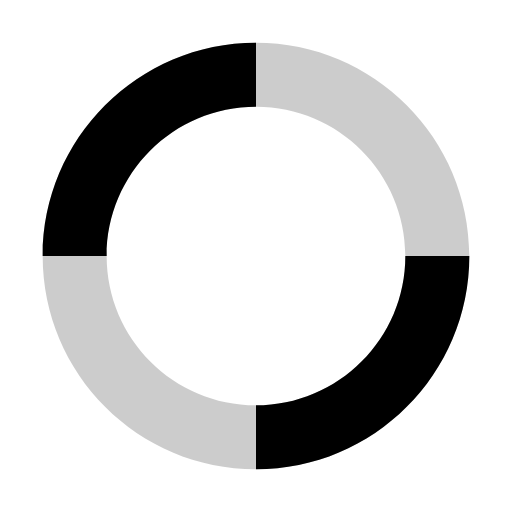
t = 0.00 s
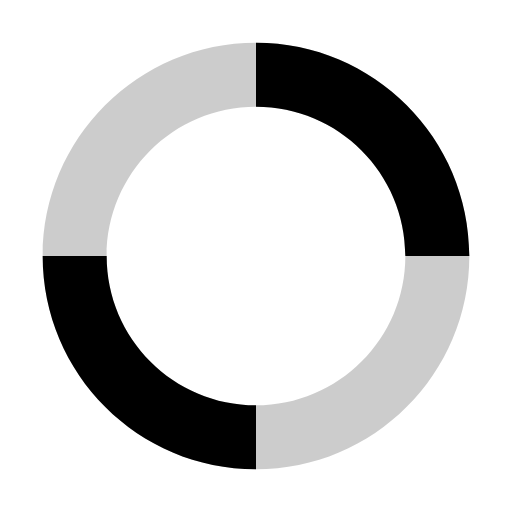
t = 0.25 s
t = 0.50 s: frame unchanged from t = 0.00 s, image omitted
t = 0.75 s: frame unchanged from t = 0.25 s, image omitted

The animated SVG that drew these frames (rendered in a browser with its animation timeline set to each time). Animation: 1 SMIL element (animateTransform=1); one cycle of 1.00 s, repeats indefinitely.

<svg id="eJXpalsmChj1" xmlns="http://www.w3.org/2000/svg" xmlns:xlink="http://www.w3.org/1999/xlink" viewBox="0 0 24 24"
  shape-rendering="geometricPrecision" text-rendering="geometricPrecision">
  <path
    d="M12,19c3.866,0,7-3.134,7-7s-3.134-7-7-7-7,3.13401-7,7s3.13401,7,7,7Zm0,3c5.5228,0,10-4.4772,10-10s-4.4772-10-10-10-10,4.47715-10,10s4.47715,10,10,10Z"
    opacity="0.2" clip-rule="evenodd" fill-rule="evenodd" />
  <path id="eJXpalsmChj3" d="M12,22c5.5228,0,10-4.4772,10-10h-3c0,3.866-3.134,7-7,7v3Z" />
  <path id="eJXpalsmChj4" d="M2,12C2,6.47715,6.47715,2,12,2v3C8.13401,5,5,8.13401,5,12h-3Z" />
  <animateTransform attributeType="xml" attributeName="transform" type="rotate" from="360 0 0" to="0 0 0" dur="1s"
    additive="sum" repeatCount="indefinite" />
</svg>
